The GitHub repository afinch99/Blood-Cell-Classification contains a labelled image folder "dataset2-predictions" with 4 categories: eosinophil, lymphocyte, monocyte, neutrophil. Examples follow, each with its label.

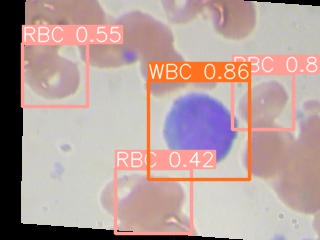
Label: lymphocyte

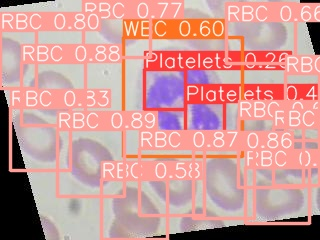
Label: neutrophil

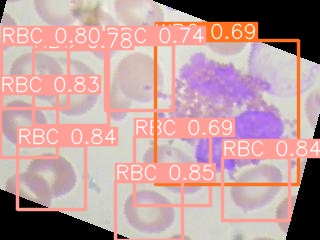
Label: eosinophil

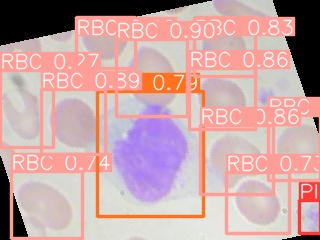
Label: monocyte

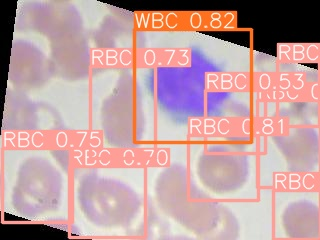
Label: lymphocyte

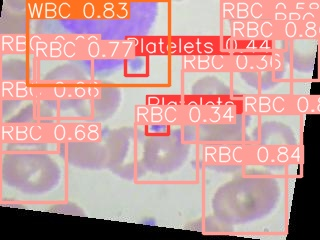
Label: monocyte
